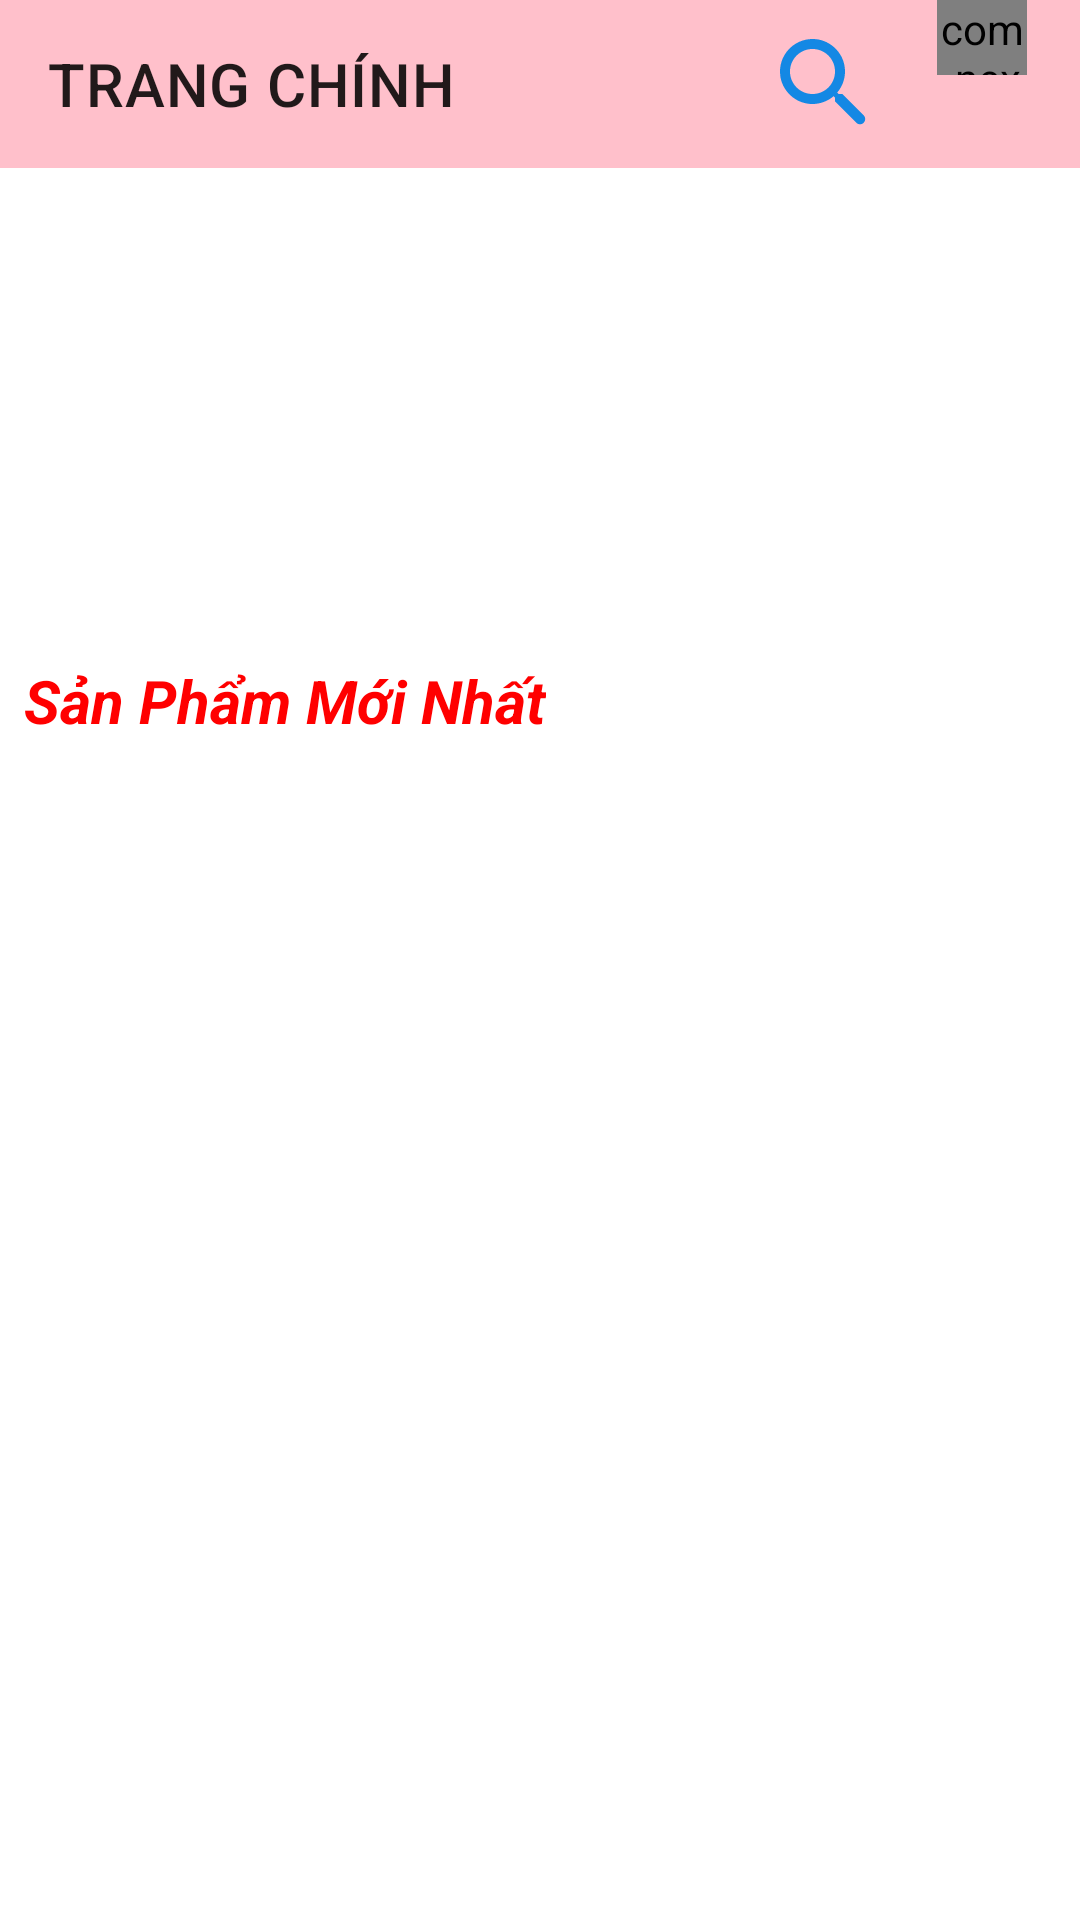

Layout XML and referenced resources for this Android screen:
<!-- AndroidManifest.xml: application theme Theme.App_Cosmetics -->
<!-- res/layout/activity_main.xml -->
<?xml version="1.0" encoding="utf-8"?>
<androidx.constraintlayout.widget.ConstraintLayout xmlns:android="http://schemas.android.com/apk/res/android"
    xmlns:app="http://schemas.android.com/apk/res-auto"
    xmlns:tools="http://schemas.android.com/tools"
    android:layout_width="match_parent"
    android:layout_height="match_parent"
    tools:context=".activitis.MainActivity">
    <androidx.drawerlayout.widget.DrawerLayout
        android:id="@+id/drawerlayout"
        android:layout_width="match_parent"
        android:layout_height="match_parent">
        <LinearLayout
            android:orientation="vertical"
            android:layout_width="match_parent"
            android:layout_height="match_parent">
            <androidx.appcompat.widget.Toolbar
                android:id="@+id/toolbarManHinhChinh"
                app:title="TRANG CHÍNH"
                android:background="#FFC0CB"
                android:layout_width="match_parent"
                android:layout_height="?attr/actionBarSize">
                <LinearLayout
                    android:layout_width="wrap_content"
                    android:layout_height="?attr/actionBarSize"
                    android:layout_gravity="right"
                    android:orientation="horizontal">
                    <ImageView
                        android:id="@+id/imageSearch"
                        android:layout_width="40dp"
                        android:layout_height="match_parent"
                        android:src="@drawable/ic_search"
                        android:layout_marginRight="10dp"/>
                    <FrameLayout
                        android:id="@+id/frameGioHang"
                        android:layout_marginRight="10dp"
                        android:layout_width="wrap_content"
                        android:layout_height="?attr/actionBarSize">
                        <com.nex3z.notificationbadge.NotificationBadge
                            android:id="@+id/menu_sl"
                            android:layout_gravity="top|center"
                            android:textSize="20sp"
                            android:layout_width="30sp"
                            android:layout_height="25dp"/>
                        <ImageView
                            android:layout_width="45dp"
                            android:layout_height="45dp"
                            android:layout_marginTop="15dp"
                            android:src="@drawable/ic_shopping_cart" />
                    </FrameLayout>
                </LinearLayout>

            </androidx.appcompat.widget.Toolbar>
            <ViewFlipper
                android:id="@+id/viewLipper"
                android:layout_width="match_parent"
                android:layout_height="160dp"/>
            <LinearLayout
                android:orientation="vertical"
                android:layout_width="match_parent"
                android:layout_height="match_parent">
                <TextView
                    android:layout_width="wrap_content"
                    android:layout_height="wrap_content"
                    android:text="Sản Phẩm Mới Nhất"
                    android:textSize="20sp"
                    android:textStyle="bold|italic"
                    android:textColor="#FF0000"
                    android:layout_marginLeft="8dp"
                    android:layout_marginTop="4dp"/>
                <androidx.recyclerview.widget.RecyclerView
                    android:id="@+id/recyclerViewManHinhChinh"

                    android:layout_gravity="center_vertical"
                    android:layout_width="match_parent"
                    android:layout_height="match_parent"/>
            </LinearLayout>

        </LinearLayout>
        <com.google.android.material.navigation.NavigationView
            android:id="@+id/navigationview"
            android:layout_gravity="start"
            android:background="#FAFAD2"
            android:layout_width="300dp"
            android:layout_height="match_parent">
            <ListView
                android:id="@+id/listViewManHinhChinh"
                android:layout_width="wrap_content"
                android:layout_height="wrap_content"/>
        </com.google.android.material.navigation.NavigationView>

    </androidx.drawerlayout.widget.DrawerLayout>


</androidx.constraintlayout.widget.ConstraintLayout>
<!-- resources referenced by this layout -->
<resources>
  <!-- drawable ic_search (drawable) -->
  <vector android:height="24dp" android:tint="#1488E4"
      android:viewportHeight="24" android:viewportWidth="24"
      android:width="24dp" xmlns:android="http://schemas.android.com/apk/res/android">
      <path android:fillColor="@android:color/white" android:pathData="M15.5,14h-0.79l-0.28,-0.27c1.2,-1.4 1.82,-3.31 1.48,-5.34 -0.47,-2.78 -2.79,-5 -5.59,-5.34 -4.23,-0.52 -7.79,3.04 -7.27,7.27 0.34,2.8 2.56,5.12 5.34,5.59 2.03,0.34 3.94,-0.28 5.34,-1.48l0.27,0.28v0.79l4.25,4.25c0.41,0.41 1.08,0.41 1.49,0 0.41,-0.41 0.41,-1.08 0,-1.49L15.5,14zM9.5,14C7.01,14 5,11.99 5,9.5S7.01,5 9.5,5 14,7.01 14,9.5 11.99,14 9.5,14z"/>
  </vector>
  <style name="Theme.App_Cosmetics" parent="Theme.MaterialComponents.DayNight.NoActionBar">
          
          <item name="colorPrimary">@color/purple_500</item>
          <item name="colorPrimaryVariant">@color/purple_700</item>
          <item name="colorOnPrimary">@color/white</item>
          
          <item name="colorSecondary">@color/teal_200</item>
          <item name="colorSecondaryVariant">@color/teal_700</item>
          <item name="colorOnSecondary">@color/black</item>
          
          <item name="android:statusBarColor" tools:targetApi="l">?attr/colorPrimaryVariant</item>
          
      </style>
  <!-- not gathered from this repository: default colours our renderer supplied (Android Studio template values) -->
  <color name="purple_500">#FF6200EE</color>
  <color name="purple_700">#FF3700B3</color>
  <color name="teal_200">#FF03DAC5</color>
  <color name="teal_700">#FF018786</color>
  <color name="black">#FF000000</color>
  <color name="white">#FFFFFFFF</color>
</resources>
